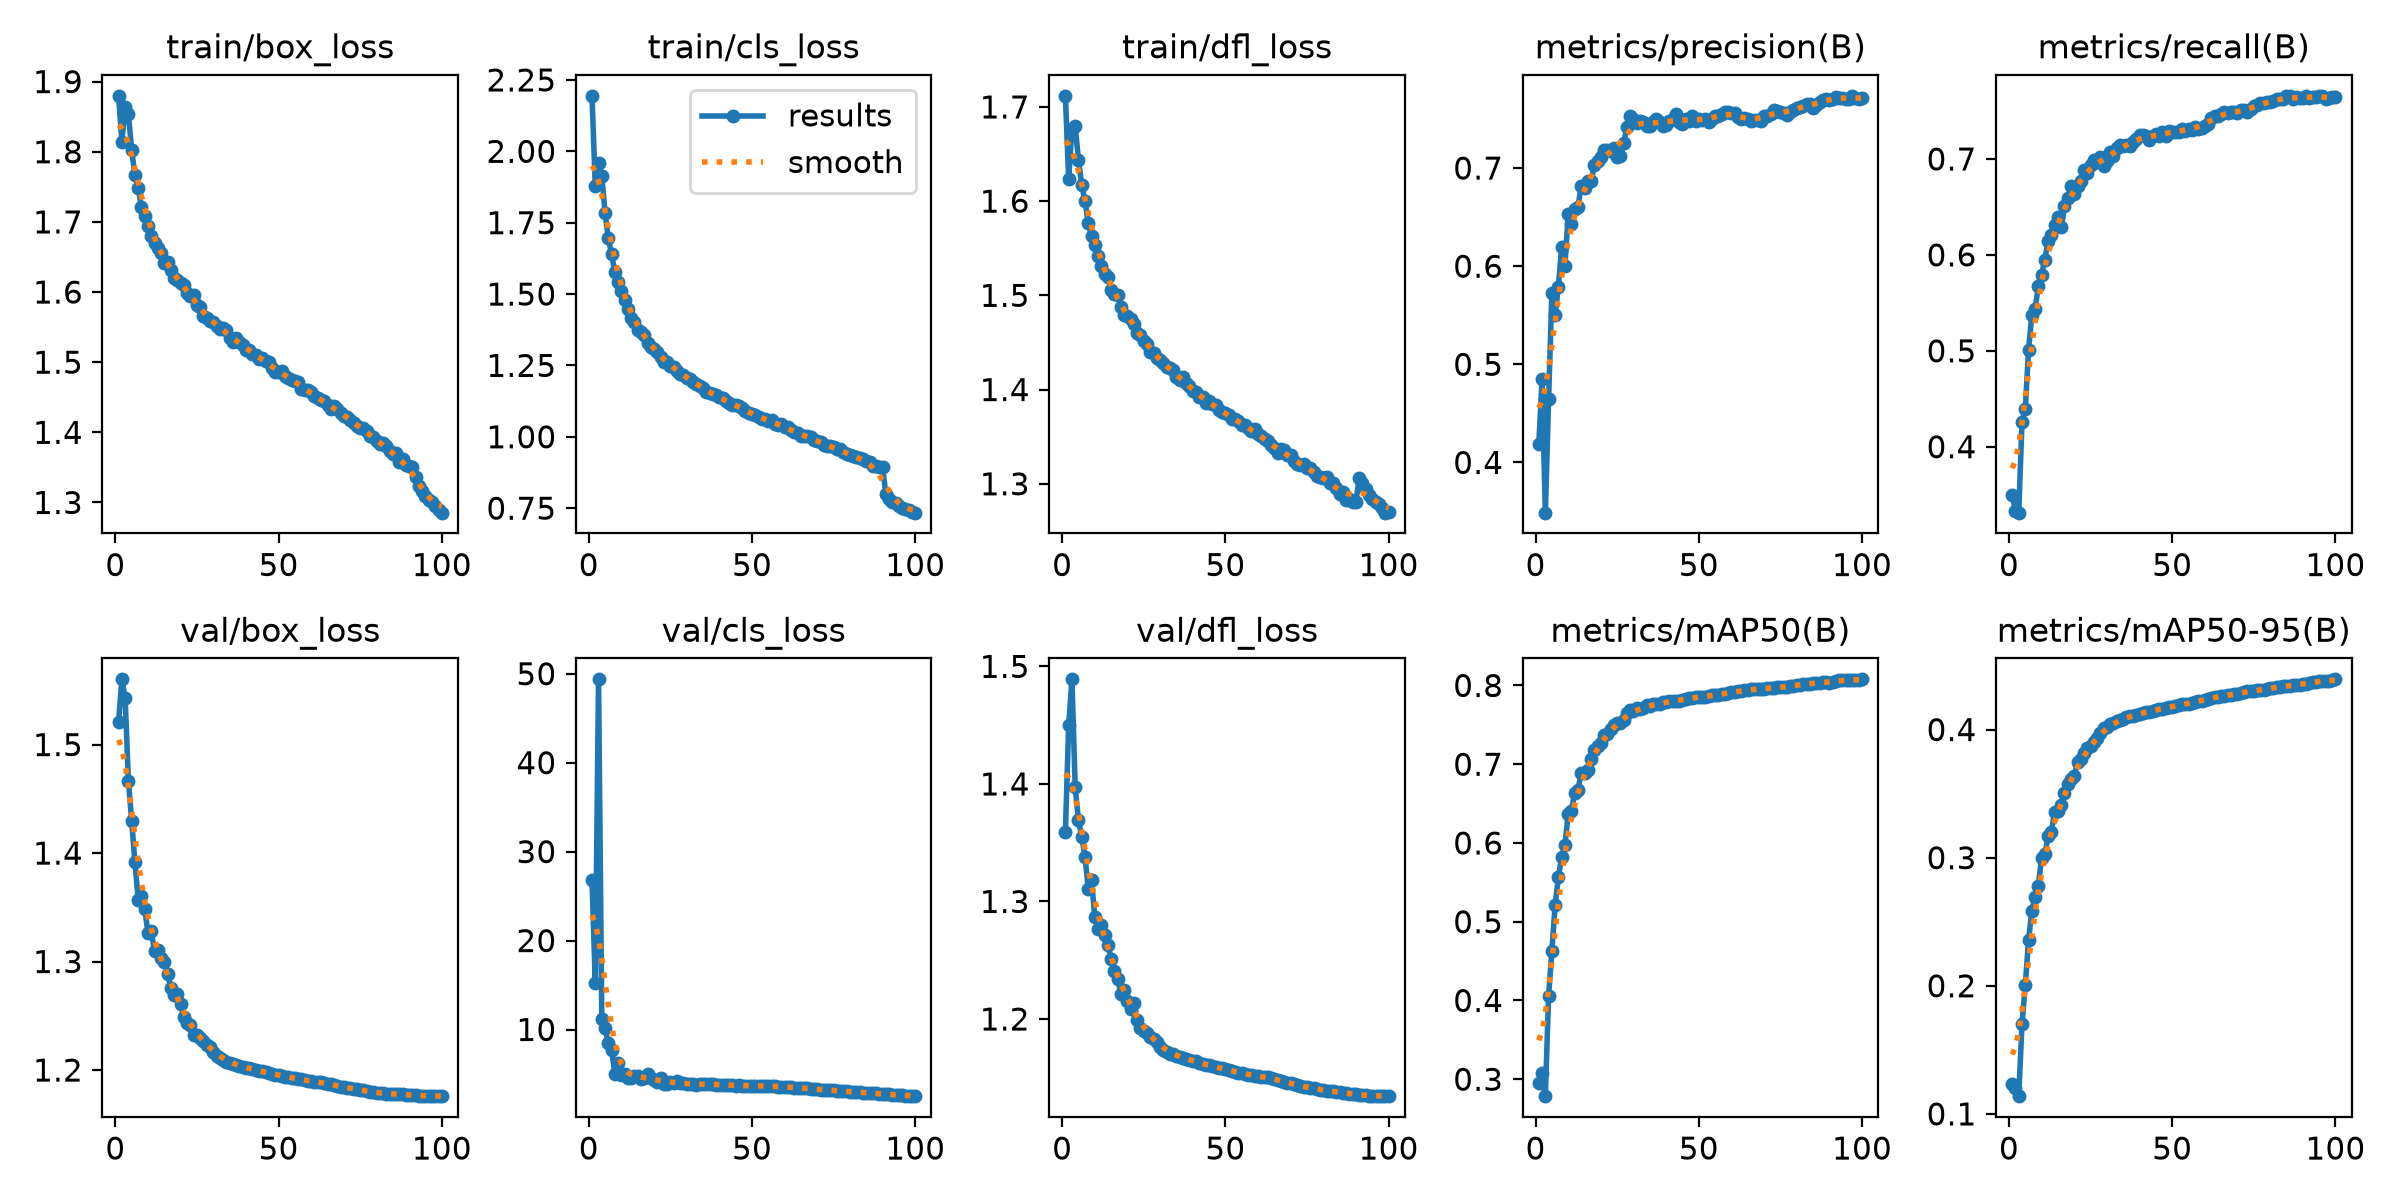

Source data for this figure (header and first rows):
epoch, time, train/box_loss, train/cls_loss, train/dfl_loss, metrics/precision(B), metrics/recall(B), metrics/mAP50(B), metrics/mAP50-95(B), val/box_loss, val/cls_loss, val/dfl_loss, lr/pg0, lr/pg1, lr/pg2, lr/pg3, lr/pg4, lr/pg5, lr/pg6, lr/pg7
1, 359.1, 1.88, 2.194, 1.712, 0.4185, 0.3495, 0.295, 0.123, 1.521, 26.81, 1.36, 0.009994, 0.003331, 0.009994, 0.003331, 0.009994, 0.003331, 0.009994, 0.003331
2, 649.7, 1.814, 1.879, 1.623, 0.4847, 0.3332, 0.3074, 0.1201, 1.56, 15.26, 1.45, 0.0198, 0.006599, 0.0198, 0.006599, 0.0198, 0.006599, 0.0198, 0.006599
3, 925.8, 1.864, 1.958, 1.677, 0.3488, 0.3313, 0.2785, 0.1139, 1.543, 49.37, 1.489, 0.0294, 0.0098, 0.0294, 0.0098, 0.0294, 0.0098, 0.0294, 0.0098
4, 1193, 1.853, 1.915, 1.68, 0.4642, 0.4256, 0.4063, 0.17, 1.467, 11.13, 1.397, 0.02911, 0.009703, 0.02911, 0.009703, 0.02911, 0.009703, 0.02911, 0.009703
5, 1450, 1.803, 1.784, 1.644, 0.573, 0.4389, 0.4626, 0.2003, 1.43, 10.16, 1.369, 0.02881, 0.009604, 0.02881, 0.009604, 0.02881, 0.009604, 0.02881, 0.009604
6, 1721, 1.766, 1.696, 1.618, 0.5507, 0.5007, 0.5208, 0.2356, 1.391, 8.44, 1.355, 0.02851, 0.009505, 0.02851, 0.009505, 0.02851, 0.009505, 0.02851, 0.009505
7, 1995, 1.748, 1.639, 1.6, 0.579, 0.5372, 0.5568, 0.2586, 1.357, 7.673, 1.338, 0.02822, 0.009406, 0.02822, 0.009406, 0.02822, 0.009406, 0.02822, 0.009406
8, 2259, 1.721, 1.577, 1.577, 0.62, 0.5434, 0.5822, 0.2694, 1.36, 5.051, 1.311, 0.02792, 0.009307, 0.02792, 0.009307, 0.02792, 0.009307, 0.02792, 0.009307
9, 2542, 1.708, 1.542, 1.563, 0.6, 0.5673, 0.5968, 0.2783, 1.348, 6.207, 1.318, 0.02762, 0.009208, 0.02762, 0.009208, 0.02762, 0.009208, 0.02762, 0.009208
10, 2807, 1.694, 1.512, 1.553, 0.653, 0.5791, 0.6374, 0.2998, 1.326, 4.937, 1.287, 0.02733, 0.009109, 0.02733, 0.009109, 0.02733, 0.009109, 0.02733, 0.009109
11, 3072, 1.68, 1.479, 1.542, 0.6435, 0.5951, 0.6408, 0.3028, 1.328, 4.975, 1.277, 0.02703, 0.00901, 0.02703, 0.00901, 0.02703, 0.00901, 0.02703, 0.00901
12, 3347, 1.67, 1.448, 1.531, 0.6585, 0.6144, 0.6633, 0.3167, 1.31, 4.51, 1.28, 0.02673, 0.008911, 0.02673, 0.008911, 0.02673, 0.008911, 0.02673, 0.008911
13, 3621, 1.663, 1.418, 1.523, 0.6607, 0.6208, 0.6678, 0.3204, 1.311, 4.573, 1.272, 0.02644, 0.008812, 0.02644, 0.008812, 0.02644, 0.008812, 0.02644, 0.008812
14, 3896, 1.655, 1.401, 1.519, 0.6819, 0.6311, 0.6888, 0.3359, 1.303, 4.829, 1.263, 0.02614, 0.008713, 0.02614, 0.008713, 0.02614, 0.008713, 0.02614, 0.008713
15, 4171, 1.641, 1.375, 1.506, 0.6792, 0.639, 0.6884, 0.3366, 1.299, 4.771, 1.251, 0.02584, 0.008614, 0.02584, 0.008614, 0.02584, 0.008614, 0.02584, 0.008614
16, 4445, 1.643, 1.368, 1.501, 0.6873, 0.6286, 0.6924, 0.3412, 1.289, 4.469, 1.241, 0.02555, 0.008515, 0.02555, 0.008515, 0.02555, 0.008515, 0.02555, 0.008515
17, 4725, 1.632, 1.356, 1.5, 0.6863, 0.6507, 0.7062, 0.3508, 1.275, 4.551, 1.234, 0.02525, 0.008416, 0.02525, 0.008416, 0.02525, 0.008416, 0.02525, 0.008416
18, 5008, 1.62, 1.328, 1.488, 0.7027, 0.6594, 0.7175, 0.3576, 1.269, 4.964, 1.221, 0.02495, 0.008317, 0.02495, 0.008317, 0.02495, 0.008317, 0.02495, 0.008317
19, 5283, 1.617, 1.314, 1.479, 0.7068, 0.6719, 0.7227, 0.3613, 1.27, 4.525, 1.224, 0.02465, 0.008218, 0.02465, 0.008218, 0.02465, 0.008218, 0.02465, 0.008218
20, 5561, 1.612, 1.308, 1.478, 0.7111, 0.6636, 0.7273, 0.3636, 1.261, 4.33, 1.215, 0.02436, 0.008119, 0.02436, 0.008119, 0.02436, 0.008119, 0.02436, 0.008119
21, 5837, 1.61, 1.298, 1.475, 0.7189, 0.672, 0.7374, 0.375, 1.249, 4.154, 1.209, 0.02406, 0.00802, 0.02406, 0.00802, 0.02406, 0.00802, 0.02406, 0.00802
22, 6112, 1.598, 1.281, 1.47, 0.7185, 0.6771, 0.738, 0.3774, 1.243, 4.503, 1.213, 0.02376, 0.007921, 0.02376, 0.007921, 0.02376, 0.007921, 0.02376, 0.007921
23, 6386, 1.594, 1.264, 1.46, 0.7177, 0.6882, 0.7448, 0.3814, 1.242, 3.904, 1.199, 0.02347, 0.007822, 0.02347, 0.007822, 0.02347, 0.007822, 0.02347, 0.007822
24, 6661, 1.596, 1.261, 1.458, 0.7207, 0.6849, 0.7502, 0.3859, 1.232, 3.88, 1.192, 0.02317, 0.007723, 0.02317, 0.007723, 0.02317, 0.007723, 0.02317, 0.007723
25, 6936, 1.581, 1.247, 1.451, 0.7115, 0.6942, 0.7522, 0.3873, 1.232, 4.114, 1.19, 0.02287, 0.007624, 0.02287, 0.007624, 0.02287, 0.007624, 0.02287, 0.007624
26, 7211, 1.578, 1.245, 1.449, 0.712, 0.6986, 0.752, 0.3901, 1.229, 3.998, 1.189, 0.02258, 0.007525, 0.02258, 0.007525, 0.02258, 0.007525, 0.02258, 0.007525
27, 7484, 1.566, 1.23, 1.44, 0.7252, 0.6969, 0.7563, 0.3934, 1.227, 4.226, 1.185, 0.02228, 0.007426, 0.02228, 0.007426, 0.02228, 0.007426, 0.02228, 0.007426
28, 7758, 1.562, 1.222, 1.439, 0.742, 0.7017, 0.7647, 0.397, 1.223, 3.983, 1.183, 0.02198, 0.007327, 0.02198, 0.007327, 0.02198, 0.007327, 0.02198, 0.007327
29, 8032, 1.558, 1.215, 1.433, 0.7529, 0.6924, 0.7685, 0.4014, 1.221, 3.954, 1.181, 0.02168, 0.007228, 0.02168, 0.007228, 0.02168, 0.007228, 0.02168, 0.007228
30, 8307, 1.557, 1.206, 1.431, 0.7498, 0.6975, 0.7675, 0.4018, 1.217, 3.821, 1.176, 0.02139, 0.007129, 0.02139, 0.007129, 0.02139, 0.007129, 0.02139, 0.007129
31, 8579, 1.552, 1.201, 1.428, 0.7461, 0.7068, 0.7711, 0.4043, 1.213, 3.839, 1.174, 0.02109, 0.00703, 0.02109, 0.00703, 0.02109, 0.00703, 0.02109, 0.00703
32, 8852, 1.547, 1.193, 1.424, 0.7478, 0.7035, 0.7701, 0.4052, 1.211, 3.875, 1.172, 0.02079, 0.006931, 0.02079, 0.006931, 0.02079, 0.006931, 0.02079, 0.006931
33, 9128, 1.549, 1.186, 1.422, 0.7468, 0.7117, 0.7719, 0.4068, 1.209, 3.81, 1.17, 0.0205, 0.006832, 0.0205, 0.006832, 0.0205, 0.006832, 0.0205, 0.006832
34, 9398, 1.546, 1.178, 1.421, 0.743, 0.7146, 0.7747, 0.4073, 1.208, 3.854, 1.17, 0.0202, 0.006733, 0.0202, 0.006733, 0.0202, 0.006733, 0.0202, 0.006733
35, 9672, 1.535, 1.171, 1.413, 0.7433, 0.7138, 0.7735, 0.4086, 1.207, 3.827, 1.169, 0.0199, 0.006634, 0.0199, 0.006634, 0.0199, 0.006634, 0.0199, 0.006634
36, 9949, 1.529, 1.156, 1.41, 0.7464, 0.7141, 0.7761, 0.4097, 1.206, 3.867, 1.168, 0.01961, 0.006535, 0.01961, 0.006535, 0.01961, 0.006535, 0.01961, 0.006535
37, 10225, 1.535, 1.155, 1.413, 0.7498, 0.7133, 0.7764, 0.4104, 1.205, 3.888, 1.167, 0.01931, 0.006436, 0.01931, 0.006436, 0.01931, 0.006436, 0.01931, 0.006436
38, 10498, 1.528, 1.15, 1.407, 0.7465, 0.7173, 0.7766, 0.4107, 1.204, 3.848, 1.166, 0.01901, 0.006337, 0.01901, 0.006337, 0.01901, 0.006337, 0.01901, 0.006337
39, 10773, 1.524, 1.145, 1.403, 0.7429, 0.7205, 0.7786, 0.4117, 1.203, 3.809, 1.165, 0.01871, 0.006238, 0.01871, 0.006238, 0.01871, 0.006238, 0.01871, 0.006238
40, 11050, 1.518, 1.138, 1.399, 0.744, 0.725, 0.7786, 0.4124, 1.202, 3.787, 1.165, 0.01842, 0.006139, 0.01842, 0.006139, 0.01842, 0.006139, 0.01842, 0.006139
41, 11325, 1.517, 1.134, 1.397, 0.7481, 0.7252, 0.7797, 0.4133, 1.201, 3.777, 1.164, 0.01812, 0.00604, 0.01812, 0.00604, 0.01812, 0.00604, 0.01812, 0.00604
42, 11600, 1.511, 1.124, 1.392, 0.7497, 0.7235, 0.7805, 0.4137, 1.201, 3.763, 1.163, 0.01782, 0.005941, 0.01782, 0.005941, 0.01782, 0.005941, 0.01782, 0.005941
43, 11875, 1.511, 1.119, 1.392, 0.755, 0.7196, 0.7806, 0.4141, 1.2, 3.736, 1.162, 0.01753, 0.005842, 0.01753, 0.005842, 0.01753, 0.005842, 0.01753, 0.005842
44, 12150, 1.504, 1.113, 1.386, 0.7466, 0.7235, 0.7808, 0.4149, 1.199, 3.72, 1.161, 0.01723, 0.005743, 0.01723, 0.005743, 0.01723, 0.005743, 0.01723, 0.005743
45, 12424, 1.506, 1.112, 1.387, 0.745, 0.7263, 0.7814, 0.4151, 1.199, 3.699, 1.161, 0.01693, 0.005644, 0.01693, 0.005644, 0.01693, 0.005644, 0.01693, 0.005644
46, 12699, 1.502, 1.109, 1.385, 0.7503, 0.7237, 0.7825, 0.4159, 1.198, 3.706, 1.16, 0.01664, 0.005545, 0.01664, 0.005545, 0.01664, 0.005545, 0.01664, 0.005545
47, 12973, 1.5, 1.1, 1.383, 0.7479, 0.728, 0.7837, 0.4163, 1.197, 3.686, 1.159, 0.01634, 0.005446, 0.01634, 0.005446, 0.01634, 0.005446, 0.01634, 0.005446
48, 13247, 1.492, 1.091, 1.378, 0.7526, 0.7244, 0.7846, 0.4168, 1.196, 3.68, 1.159, 0.01604, 0.005347, 0.01604, 0.005347, 0.01604, 0.005347, 0.01604, 0.005347
49, 13522, 1.486, 1.085, 1.376, 0.7474, 0.7294, 0.7851, 0.4175, 1.196, 3.681, 1.158, 0.01574, 0.005248, 0.01574, 0.005248, 0.01574, 0.005248, 0.01574, 0.005248
50, 13798, 1.485, 1.08, 1.375, 0.7497, 0.7283, 0.7854, 0.4179, 1.195, 3.67, 1.157, 0.01545, 0.005149, 0.01545, 0.005149, 0.01545, 0.005149, 0.01545, 0.005149
51, 14074, 1.488, 1.078, 1.373, 0.7492, 0.7281, 0.7859, 0.4184, 1.195, 3.68, 1.157, 0.01515, 0.00505, 0.01515, 0.00505, 0.01515, 0.00505, 0.01515, 0.00505
52, 14348, 1.48, 1.068, 1.369, 0.7499, 0.7282, 0.7858, 0.4193, 1.194, 3.681, 1.156, 0.01485, 0.004951, 0.01485, 0.004951, 0.01485, 0.004951, 0.01485, 0.004951
53, 14623, 1.478, 1.061, 1.369, 0.7473, 0.7311, 0.7863, 0.4196, 1.193, 3.675, 1.155, 0.01456, 0.004852, 0.01456, 0.004852, 0.01456, 0.004852, 0.01456, 0.004852
54, 14899, 1.474, 1.064, 1.367, 0.7499, 0.7296, 0.7873, 0.4198, 1.193, 3.666, 1.154, 0.01426, 0.004753, 0.01426, 0.004753, 0.01426, 0.004753, 0.01426, 0.004753
55, 15174, 1.474, 1.057, 1.363, 0.7527, 0.7311, 0.7875, 0.4203, 1.192, 3.646, 1.154, 0.01396, 0.004654, 0.01396, 0.004654, 0.01396, 0.004654, 0.01396, 0.004654
56, 15448, 1.472, 1.058, 1.362, 0.7528, 0.7306, 0.7879, 0.4209, 1.192, 3.626, 1.153, 0.01367, 0.004555, 0.01367, 0.004555, 0.01367, 0.004555, 0.01367, 0.004555
57, 15723, 1.462, 1.044, 1.36, 0.7552, 0.7329, 0.7891, 0.4216, 1.191, 3.598, 1.153, 0.01337, 0.004456, 0.01337, 0.004456, 0.01337, 0.004456, 0.01337, 0.004456
58, 15997, 1.461, 1.04, 1.356, 0.7568, 0.7314, 0.7897, 0.4222, 1.191, 3.587, 1.152, 0.01307, 0.004357, 0.01307, 0.004357, 0.01307, 0.004357, 0.01307, 0.004357
59, 16272, 1.461, 1.043, 1.358, 0.7575, 0.7327, 0.7908, 0.4226, 1.19, 3.569, 1.152, 0.01277, 0.004258, 0.01277, 0.004258, 0.01277, 0.004258, 0.01277, 0.004258
60, 16545, 1.457, 1.035, 1.353, 0.7564, 0.7348, 0.7917, 0.4234, 1.19, 3.545, 1.151, 0.01248, 0.004159, 0.01248, 0.004159, 0.01248, 0.004159, 0.01248, 0.004159
... 40 more rows
